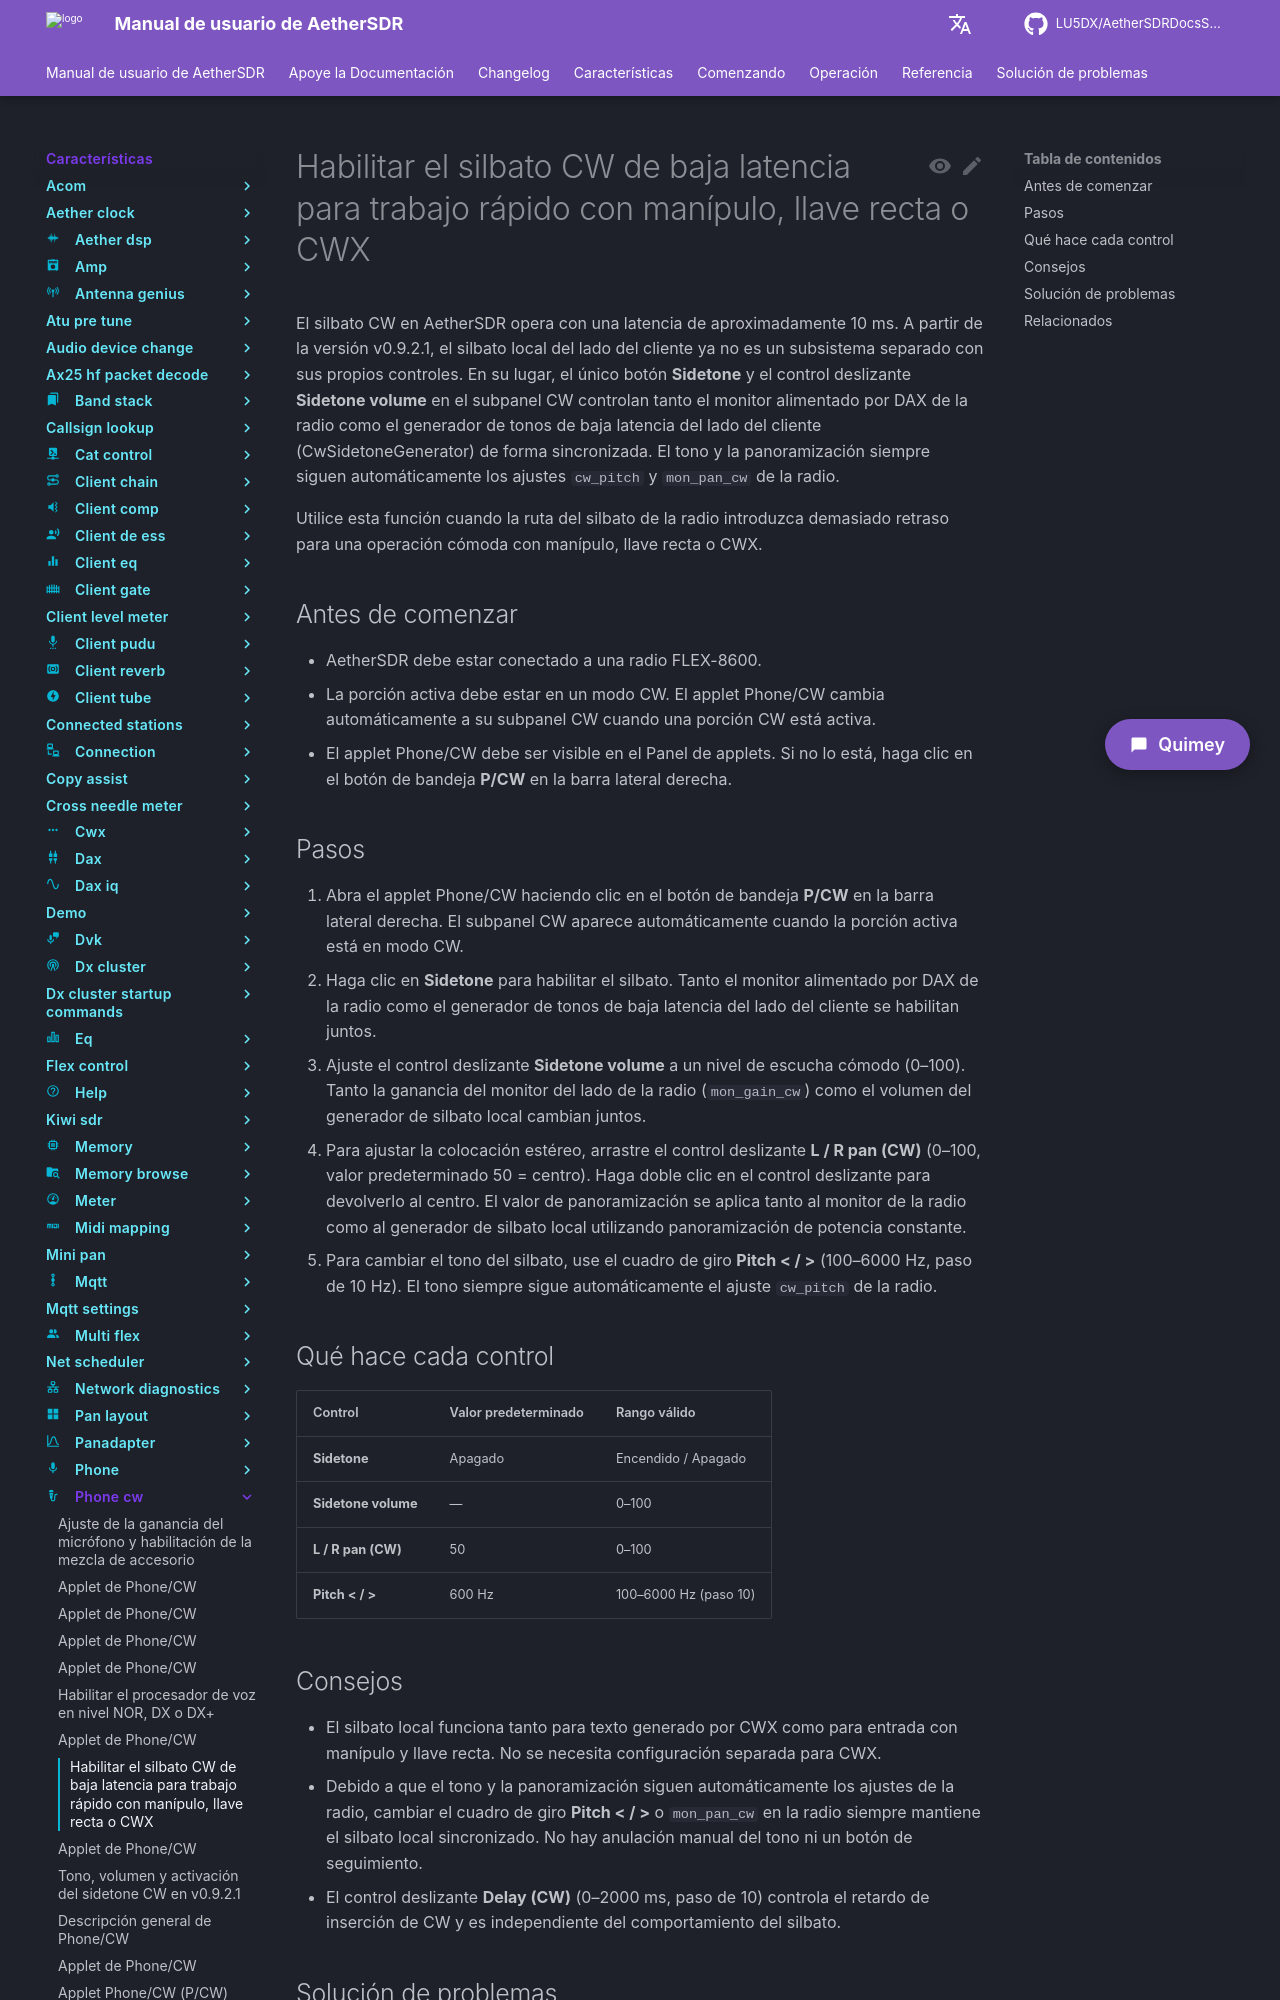

repository: LU5DX/AetherSDRDocsSpanish · page: 26.8.4/features/phone-cw/enable-the-low-latency-local-cw-sidetone-local-stn-for-fast-paddle-straight-key-cwx-work/index.html · generator: mkdocs

# Habilitar el silbato CW de baja latencia para trabajo rápido con manípulo, llave recta o CWX

El silbato CW en AetherSDR opera con una latencia de aproximadamente 10 ms. A partir de la versión v0.9.2.1, el silbato local del lado del cliente ya no es un subsistema separado con sus propios controles. En su lugar, el único botón **Sidetone** y el control deslizante **Sidetone volume** en el subpanel CW controlan tanto el monitor alimentado por DAX de la radio como el generador de tonos de baja latencia del lado del cliente (CwSidetoneGenerator) de forma sincronizada. El tono y la panoramización siempre siguen automáticamente los ajustes `cw_pitch` y `mon_pan_cw` de la radio.

Utilice esta función cuando la ruta del silbato de la radio introduzca demasiado retraso para una operación cómoda con manípulo, llave recta o CWX.

## Antes de comenzar

- AetherSDR debe estar conectado a una radio FLEX-8600.
- La porción activa debe estar en un modo CW. El applet Phone/CW cambia automáticamente a su subpanel CW cuando una porción CW está activa.
- El applet Phone/CW debe ser visible en el Panel de applets. Si no lo está, haga clic en el botón de bandeja **P/CW** en la barra lateral derecha.

## Pasos

1. Abra el applet Phone/CW haciendo clic en el botón de bandeja **P/CW** en la barra lateral derecha. El subpanel CW aparece automáticamente cuando la porción activa está en modo CW.
2. Haga clic en **Sidetone** para habilitar el silbato. Tanto el monitor alimentado por DAX de la radio como el generador de tonos de baja latencia del lado del cliente se habilitan juntos.
3. Ajuste el control deslizante **Sidetone volume** a un nivel de escucha cómodo (0–100). Tanto la ganancia del monitor del lado de la radio (`mon_gain_cw`) como el volumen del generador de silbato local cambian juntos.
4. Para ajustar la colocación estéreo, arrastre el control deslizante **L / R pan (CW)** (0–100, valor predeterminado 50 = centro). Haga doble clic en el control deslizante para devolverlo al centro. El valor de panoramización se aplica tanto al monitor de la radio como al generador de silbato local utilizando panoramización de potencia constante.
5. Para cambiar el tono del silbato, use el cuadro de giro **Pitch < / >** (100–6000 Hz, paso de 10 Hz). El tono siempre sigue automáticamente el ajuste `cw_pitch` de la radio.

## Qué hace cada control

| Control             | Valor predeterminado | Rango válido         |
|---------------------|----------------------|----------------------|
| **Sidetone**        | Apagado              | Encendido / Apagado  |
| **Sidetone volume** | —                    | 0–100                |
| **L / R pan (CW)**  | 50                   | 0–100                |
| **Pitch < / >**     | 600 Hz               | 100–6000 Hz (paso 10)|
